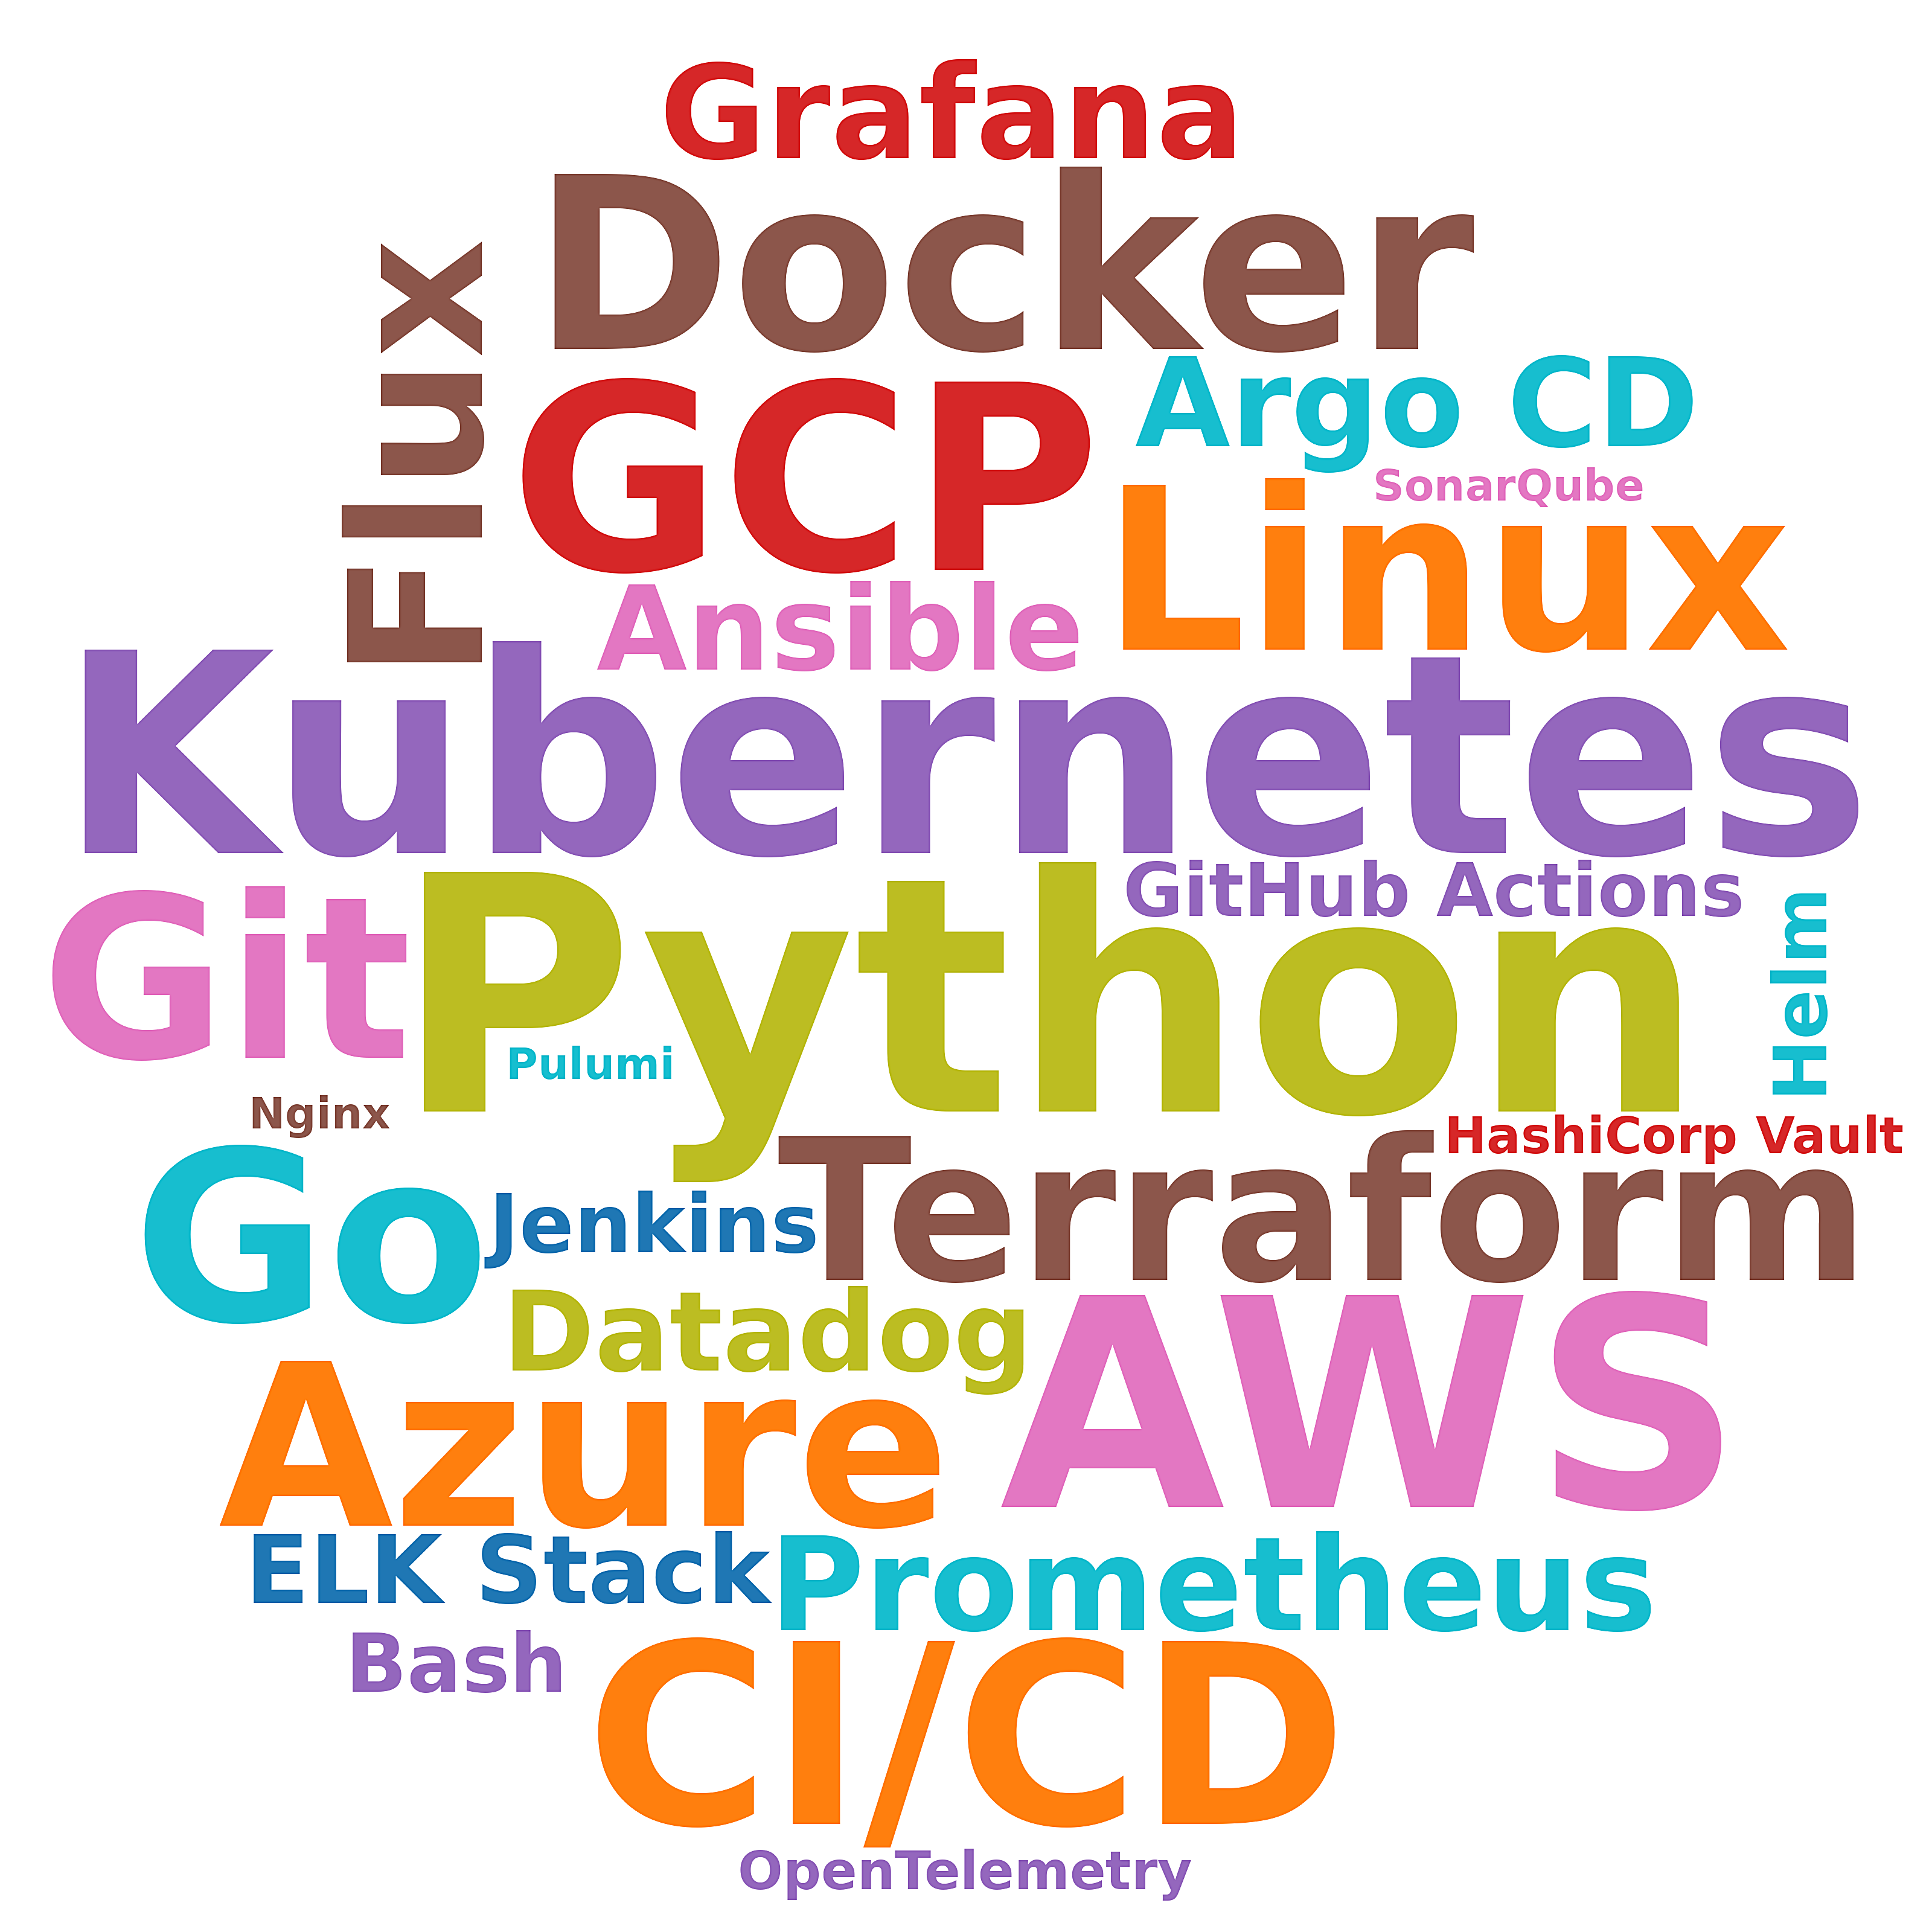

The table this chart was drawn from, first rows:
skill, postings_mentioning, pct_of_postings
Python, 61, 14.6
AWS, 34, 8.2
Kubernetes, 34, 8.2
GCP, 24, 5.8
CI/CD, 21, 5.0
Docker, 17, 4.1
Go, 16, 3.8
Azure, 13, 3.1
Linux, 13, 3.1
Git, 13, 3.1
Terraform, 12, 2.9
Flux, 9, 2.2
Prometheus, 7, 1.7
Grafana, 7, 1.7
Argo CD, 6, 1.4
Ansible, 5, 1.2
Datadog, 4, 1.0
ELK Stack, 4, 1.0
Jenkins, 3, 0.7
Bash, 3, 0.7
Helm, 2, 0.5
GitHub Actions, 2, 0.5
OpenTelemetry, 2, 0.5
HashiCorp Vault, 2, 0.5
Pulumi, 1, 0.2
Nginx, 1, 0.2
SonarQube, 1, 0.2
